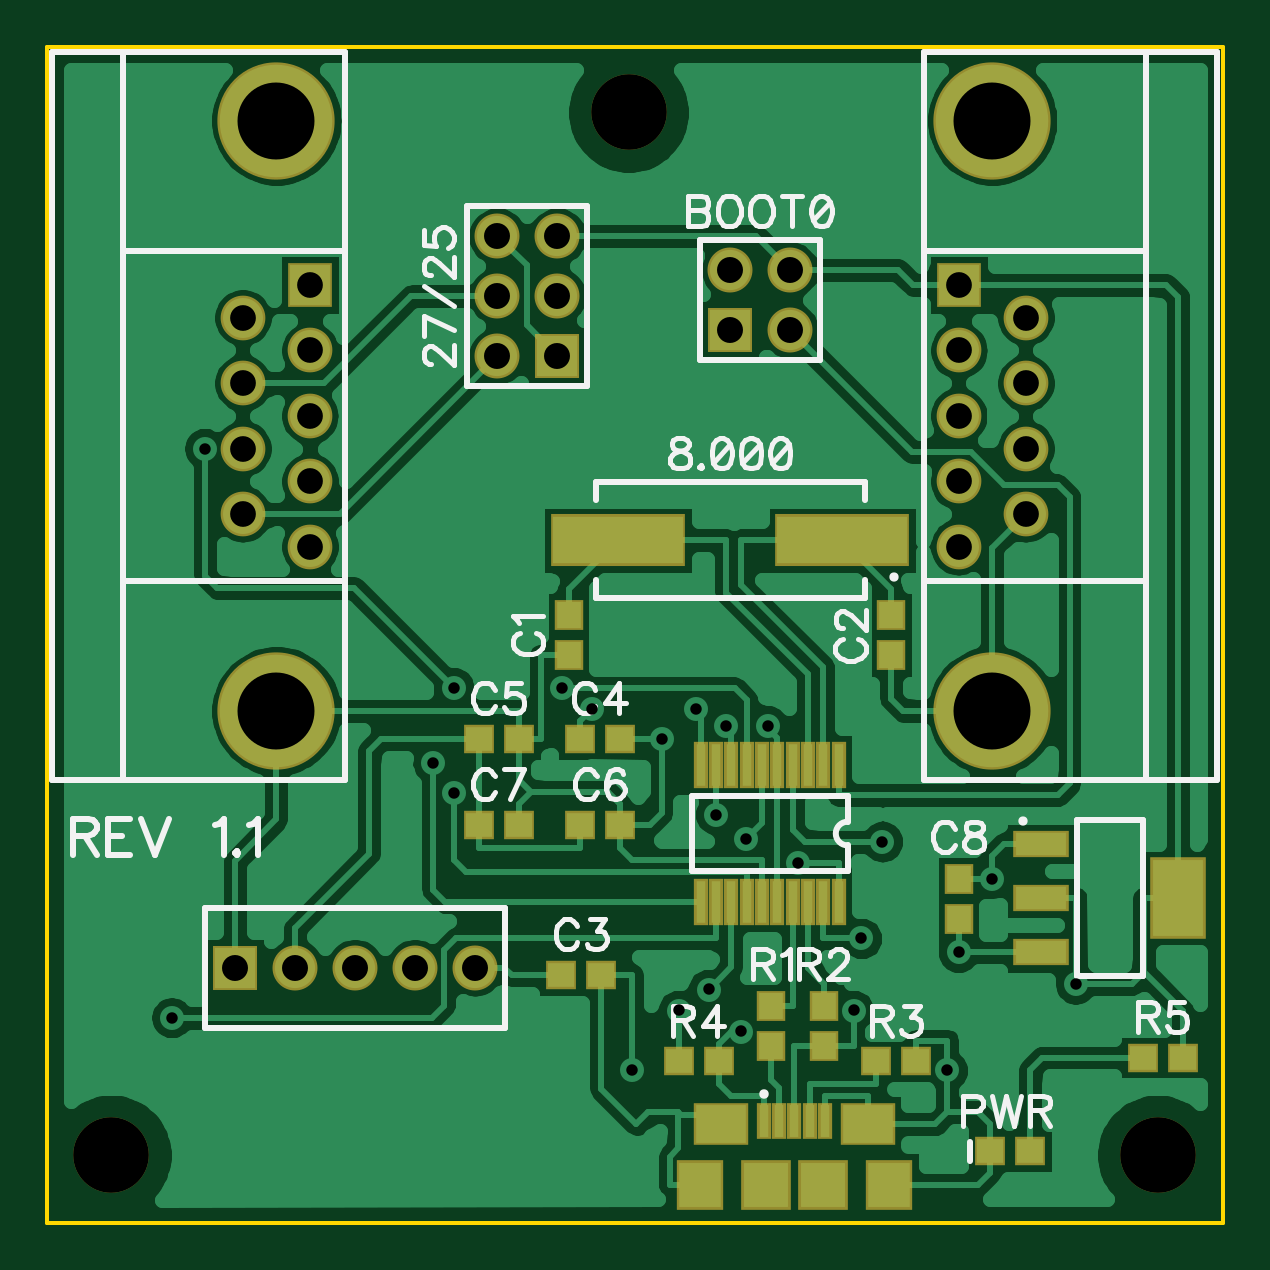
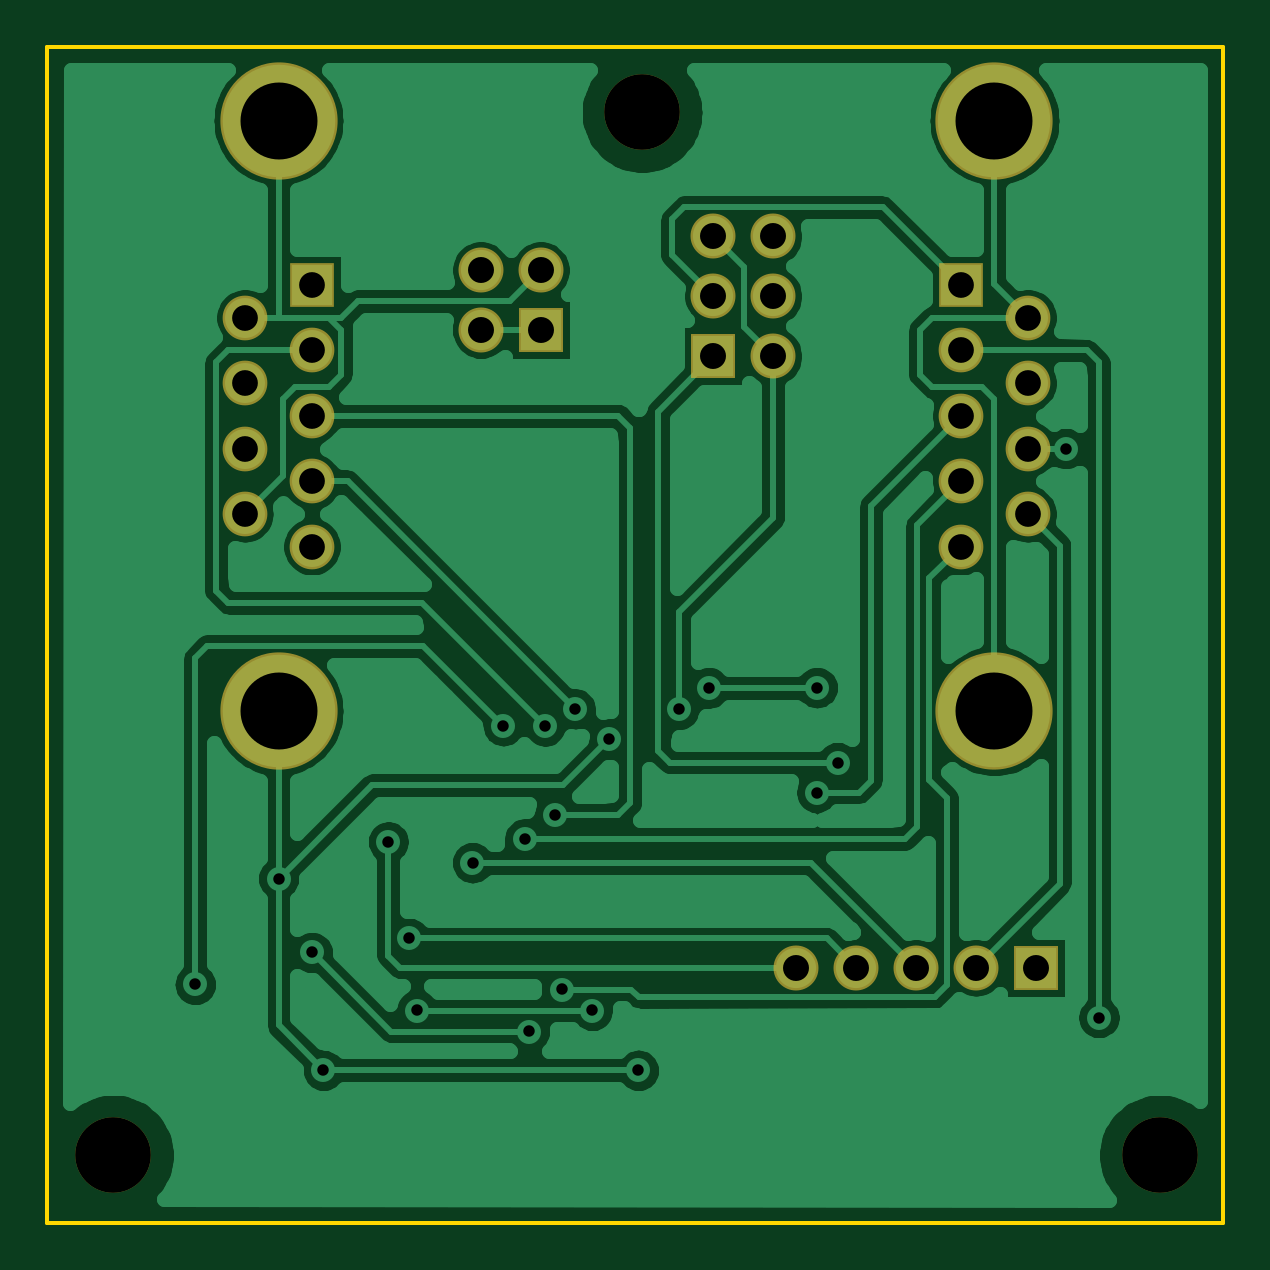
Circuit board: 8 layer files. Board 49.8 x 49.8 mm.
- outline: BoardOutline.gbr (263 bytes)
- bottom_copper: Bottom.gbr (36829 bytes)
- bottom_mask: BottomMask.gbr (970 bytes)
- drill: Through.drl (1198 bytes)
- top_copper: Top.gbr (43598 bytes)
- top_mask: TopMask.gbr (2239 bytes)
- paste: TopPaste.gbr (1444 bytes)
- top_silk: TopSilk.gbr (13303 bytes)

=== outline: BoardOutline.gbr ===
G04 DipTrace 3.0.0.2*
G04 BoardOutline.gbr*
%MOIN*%
G04 #@! TF.FileFunction,Profile*
G04 #@! TF.Part,Single*
%ADD11C,0.006*%
%FSLAX26Y26*%
G04*
G70*
G90*
G75*
G01*
G04 BoardOutline*
%LPD*%
X394000Y394000D2*
D11*
X2354000D1*
Y2354000D1*
X394000D1*
Y394000D1*
M02*

=== bottom_copper: Bottom.gbr (36829 bytes, source omitted) ===
=== bottom_mask: BottomMask.gbr ===
G04 DipTrace 3.0.0.2*
G04 BottomMask.gbr*
%MOIN*%
G04 #@! TF.FileFunction,Soldermask,Bot*
G04 #@! TF.Part,Single*
%ADD35C,0.126*%
%ADD48C,0.195402*%
%ADD50C,0.074535*%
%ADD54R,0.074535X0.074535*%
%ADD68C,0.074929*%
%ADD70R,0.074929X0.074929*%
%FSLAX26Y26*%
G04*
G70*
G90*
G75*
G01*
G04 BotMask*
%LPD*%
D70*
X1244089Y1837902D3*
D68*
X1144089D3*
X1244089Y1937902D3*
X1144089D3*
X1244089Y2037902D3*
X1144089D3*
D70*
X1531619Y1881656D3*
D68*
Y1981656D3*
X1631619Y1881656D3*
Y1981656D3*
D35*
X2244194Y506512D3*
X500261D3*
X1362852Y2244194D3*
D54*
X1912909Y1956664D3*
D70*
X706533Y819045D3*
D54*
X831546Y1956664D3*
D50*
Y1847609D3*
Y1738554D3*
Y1629499D3*
Y1520444D3*
X719735Y1902136D3*
Y1793081D3*
Y1684026D3*
Y1574971D3*
D48*
X775641Y1246625D3*
Y2230483D3*
D50*
X1912909Y1847609D3*
Y1738554D3*
Y1629499D3*
Y1520444D3*
X2024720Y1902136D3*
Y1793081D3*
Y1684026D3*
Y1574971D3*
D48*
X1968815Y2230483D3*
Y1246625D3*
D68*
X806533Y819045D3*
X906533D3*
X1006533D3*
X1106533D3*
M02*

=== drill: Through.drl (1198 bytes, source withheld) ===
=== top_copper: Top.gbr (43598 bytes, source omitted) ===
=== top_mask: TopMask.gbr ===
G04 DipTrace 3.0.0.2*
G04 TopMask.gbr*
%MOIN*%
G04 #@! TF.FileFunction,Soldermask,Top*
G04 #@! TF.Part,Single*
%ADD35C,0.126*%
%ADD42R,0.082803X0.082803*%
%ADD44R,0.078866X0.082803*%
%ADD46R,0.090677X0.070992*%
%ADD48C,0.195402*%
%ADD50C,0.074535*%
%ADD52R,0.023748X0.078866*%
%ADD54R,0.074535X0.074535*%
%ADD56R,0.023748X0.06115*%
%ADD58R,0.092646X0.135953*%
%ADD60R,0.092646X0.045402*%
%ADD62R,0.224535X0.08674*%
%ADD64R,0.051307X0.04737*%
%ADD66R,0.04737X0.051307*%
%ADD68C,0.074929*%
%ADD70R,0.074929X0.074929*%
%FSLAX26Y26*%
G04*
G70*
G90*
G75*
G01*
G04 TopMask*
%LPD*%
D70*
X1244089Y1837902D3*
D68*
X1144089D3*
X1244089Y1937902D3*
X1144089D3*
X1244089Y2037902D3*
X1144089D3*
D70*
X1531619Y1881656D3*
D68*
Y1981656D3*
X1631619Y1881656D3*
Y1981656D3*
D66*
X1262841Y1406606D3*
Y1339677D3*
X1800398Y1406606D3*
Y1339677D3*
D64*
X1250340Y806543D3*
X1317269D3*
X1281593Y1200335D3*
X1348522D3*
X1112825D3*
X1179755D3*
X1281593Y1056570D3*
X1348522D3*
X1112825D3*
X1179755D3*
D66*
X1912909Y900303D3*
Y967232D3*
D62*
X1719139Y1531619D3*
X1345123D3*
D35*
X2244194Y506512D3*
X500261D3*
X1362852Y2244194D3*
D60*
X2050424Y1025316D3*
Y934765D3*
Y844214D3*
D58*
X2278770Y934765D3*
D56*
X1587875Y562768D3*
D64*
X1964743Y512762D3*
X2031672D3*
D66*
X1600377Y687781D3*
Y754710D3*
X1687886Y687781D3*
Y754710D3*
D64*
X1775395Y662778D3*
X1842324D3*
X1512867D3*
X1445938D3*
X2219192Y669029D3*
X2286121D3*
D54*
X1912909Y1956664D3*
D52*
X1712888Y1156580D3*
X1687298D3*
X1661707D3*
X1636117D3*
X1610526D3*
X1584936D3*
X1559345D3*
X1533755D3*
X1508164D3*
X1482573D3*
Y928226D3*
X1508164Y928234D3*
X1533755D3*
X1559345D3*
X1584936D3*
X1610526D3*
X1636117D3*
X1661707D3*
X1687298D3*
X1712888D3*
D70*
X706533Y819045D3*
D54*
X831546Y1956664D3*
D50*
Y1847609D3*
Y1738554D3*
Y1629499D3*
Y1520444D3*
X719735Y1902136D3*
Y1793081D3*
Y1684026D3*
Y1574971D3*
D48*
X775641Y1246625D3*
Y2230483D3*
D50*
X1912909Y1847609D3*
Y1738554D3*
Y1629499D3*
Y1520444D3*
X2024720Y1902136D3*
Y1793081D3*
Y1684026D3*
Y1574971D3*
D48*
X1968815Y2230483D3*
Y1246625D3*
D56*
X1613466Y562768D3*
X1639056D3*
X1664647D3*
X1690238D3*
D46*
X1517009Y557846D3*
X1761104D3*
D44*
X1481576Y457453D3*
X1796537D3*
D42*
X1591812D3*
X1686301D3*
D68*
X806533Y819045D3*
X906533D3*
X1006533D3*
X1106533D3*
M02*

=== paste: TopPaste.gbr ===
G04 DipTrace 3.0.0.2*
G04 TopPaste.gbr*
%MOIN*%
G04 #@! TF.FileFunction,Paste,Top*
G04 #@! TF.Part,Single*
%ADD43R,0.066803X0.066803*%
%ADD45R,0.062866X0.066803*%
%ADD47R,0.074677X0.054992*%
%ADD53R,0.007748X0.062866*%
%ADD57R,0.007748X0.04515*%
%ADD59R,0.076646X0.119953*%
%ADD61R,0.076646X0.029402*%
%ADD63R,0.208535X0.07074*%
%ADD65R,0.035307X0.03137*%
%ADD67R,0.03137X0.035307*%
%FSLAX26Y26*%
G04*
G70*
G90*
G75*
G01*
G04 TopPaste*
%LPD*%
D67*
X1262841Y1406606D3*
Y1339677D3*
X1800398Y1406606D3*
Y1339677D3*
D65*
X1250340Y806543D3*
X1317269D3*
X1281593Y1200335D3*
X1348522D3*
X1112825D3*
X1179755D3*
X1281593Y1056570D3*
X1348522D3*
X1112825D3*
X1179755D3*
D67*
X1912909Y900303D3*
Y967232D3*
D63*
X1719139Y1531619D3*
X1345123D3*
D61*
X2050424Y1025316D3*
Y934765D3*
Y844214D3*
D59*
X2278770Y934765D3*
D57*
X1587875Y562768D3*
D65*
X1964743Y512762D3*
X2031672D3*
D67*
X1600377Y687781D3*
Y754710D3*
X1687886Y687781D3*
Y754710D3*
D65*
X1775395Y662778D3*
X1842324D3*
X1512867D3*
X1445938D3*
X2219192Y669029D3*
X2286121D3*
D53*
X1712888Y1156580D3*
X1687298D3*
X1661707D3*
X1636117D3*
X1610526D3*
X1584936D3*
X1559345D3*
X1533755D3*
X1508164D3*
X1482573D3*
Y928226D3*
X1508164Y928234D3*
X1533755D3*
X1559345D3*
X1584936D3*
X1610526D3*
X1636117D3*
X1661707D3*
X1687298D3*
X1712888D3*
D57*
X1613466Y562768D3*
X1639056D3*
X1664647D3*
X1690238D3*
D47*
X1517009Y557846D3*
X1761104D3*
D45*
X1481576Y457453D3*
X1796537D3*
D43*
X1591812D3*
X1686301D3*
M02*

=== top_silk: TopSilk.gbr (13303 bytes, source omitted) ===
